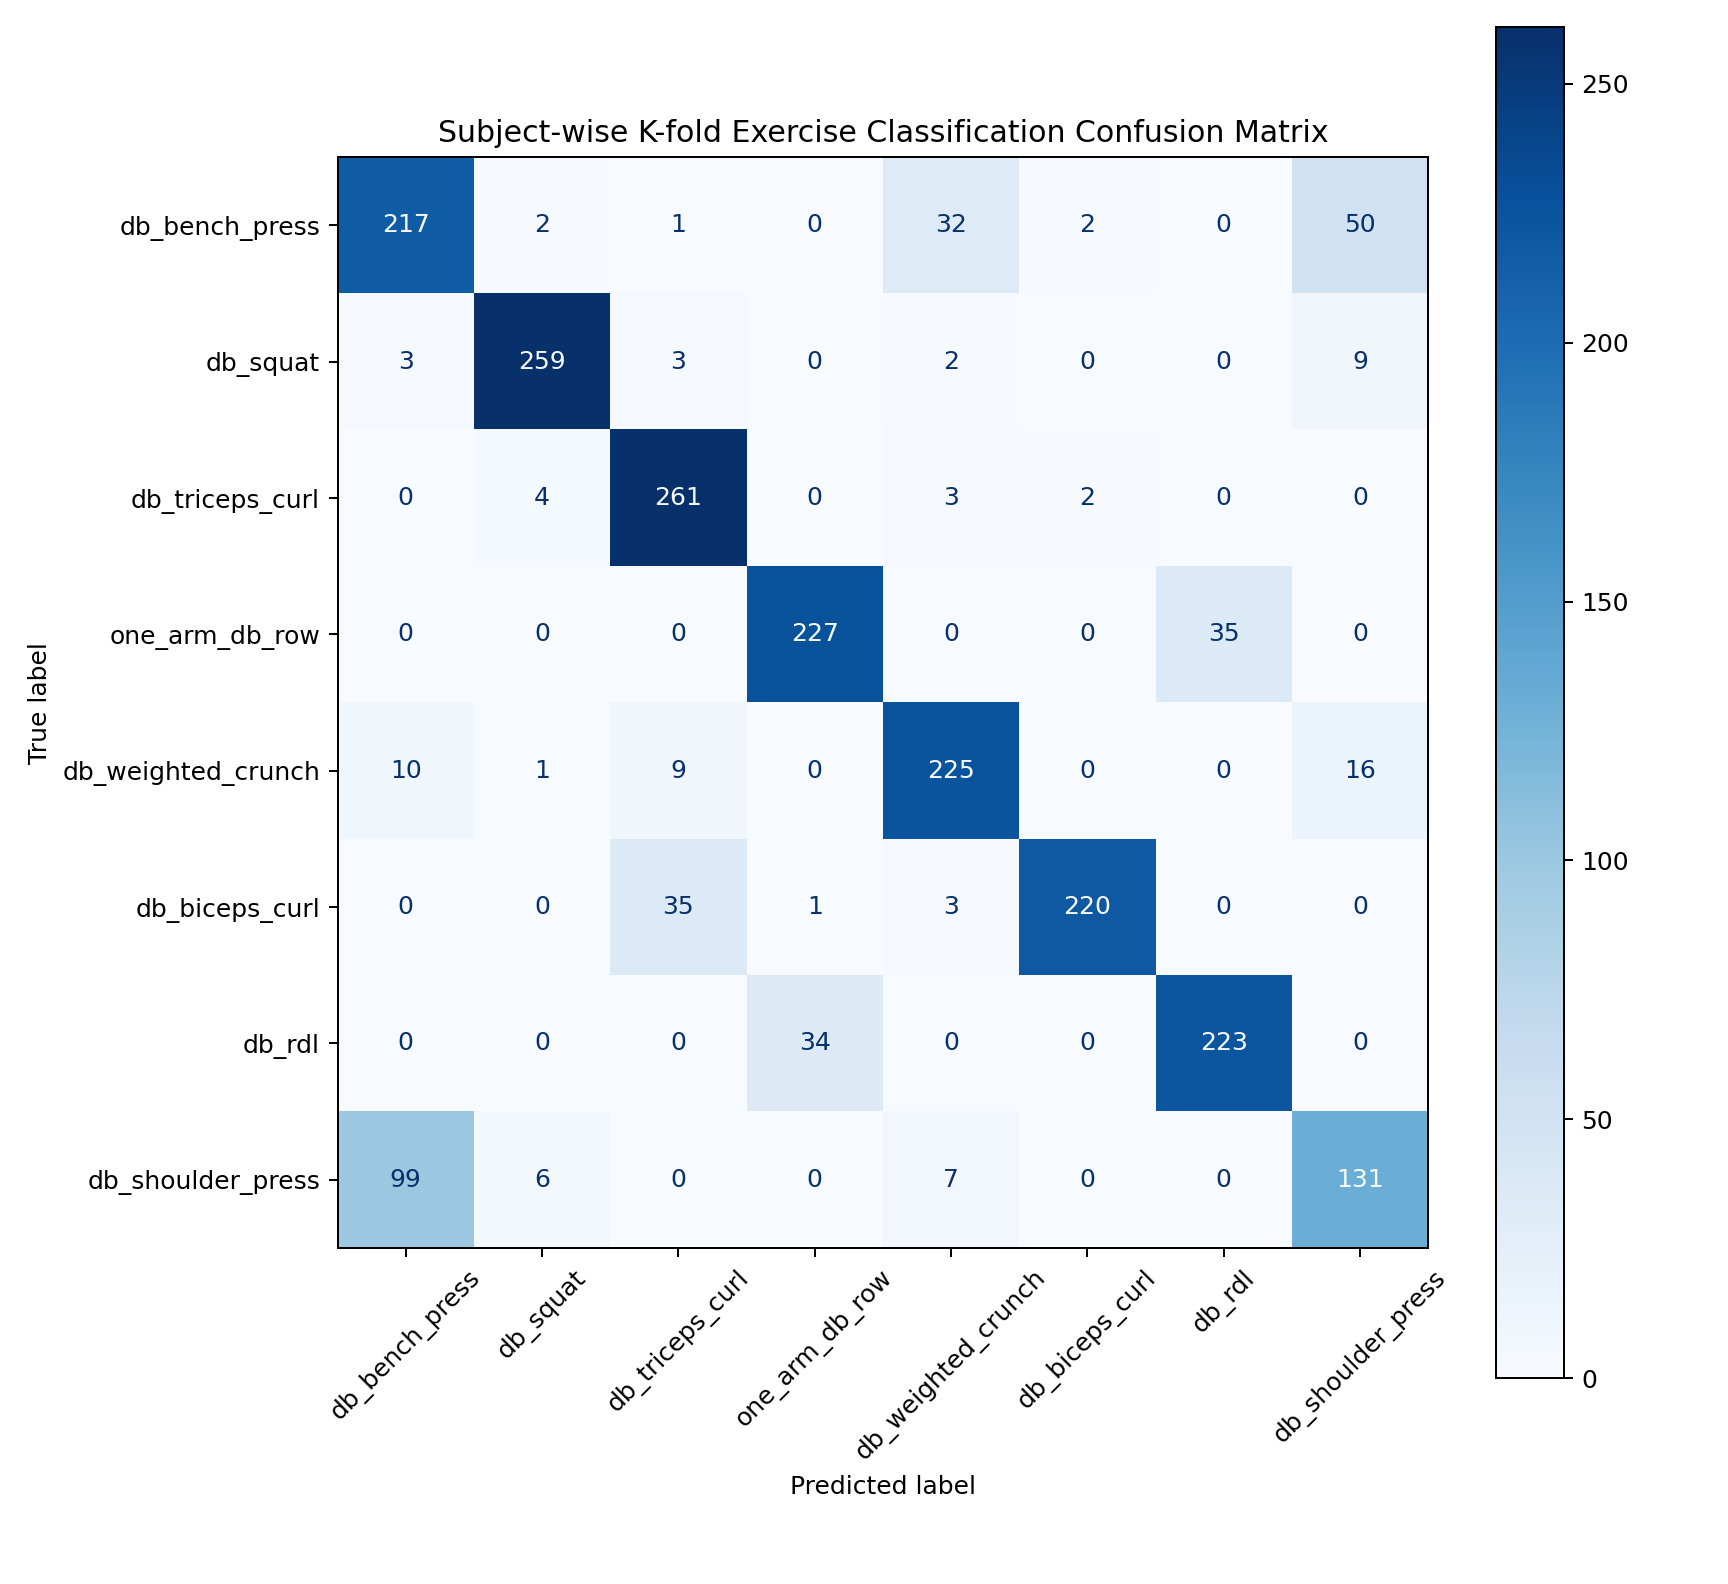

Values plotted in this chart, from the file beside it:
true_label, pred_label, count
db_bench_press, db_bench_press, 217
db_bench_press, db_squat, 2
db_bench_press, db_triceps_curl, 1
db_bench_press, one_arm_db_row, 0
db_bench_press, db_weighted_crunch, 32
db_bench_press, db_biceps_curl, 2
db_bench_press, db_rdl, 0
db_bench_press, db_shoulder_press, 50
db_squat, db_bench_press, 3
db_squat, db_squat, 259
db_squat, db_triceps_curl, 3
db_squat, one_arm_db_row, 0
db_squat, db_weighted_crunch, 2
db_squat, db_biceps_curl, 0
db_squat, db_rdl, 0
db_squat, db_shoulder_press, 9
db_triceps_curl, db_bench_press, 0
db_triceps_curl, db_squat, 4
db_triceps_curl, db_triceps_curl, 261
db_triceps_curl, one_arm_db_row, 0
db_triceps_curl, db_weighted_crunch, 3
db_triceps_curl, db_biceps_curl, 2
db_triceps_curl, db_rdl, 0
db_triceps_curl, db_shoulder_press, 0
one_arm_db_row, db_bench_press, 0
one_arm_db_row, db_squat, 0
one_arm_db_row, db_triceps_curl, 0
one_arm_db_row, one_arm_db_row, 227
one_arm_db_row, db_weighted_crunch, 0
one_arm_db_row, db_biceps_curl, 0
one_arm_db_row, db_rdl, 35
one_arm_db_row, db_shoulder_press, 0
db_weighted_crunch, db_bench_press, 10
db_weighted_crunch, db_squat, 1
db_weighted_crunch, db_triceps_curl, 9
db_weighted_crunch, one_arm_db_row, 0
db_weighted_crunch, db_weighted_crunch, 225
db_weighted_crunch, db_biceps_curl, 0
db_weighted_crunch, db_rdl, 0
db_weighted_crunch, db_shoulder_press, 16
db_biceps_curl, db_bench_press, 0
db_biceps_curl, db_squat, 0
db_biceps_curl, db_triceps_curl, 35
db_biceps_curl, one_arm_db_row, 1
db_biceps_curl, db_weighted_crunch, 3
db_biceps_curl, db_biceps_curl, 220
db_biceps_curl, db_rdl, 0
db_biceps_curl, db_shoulder_press, 0
db_rdl, db_bench_press, 0
db_rdl, db_squat, 0
db_rdl, db_triceps_curl, 0
db_rdl, one_arm_db_row, 34
db_rdl, db_weighted_crunch, 0
db_rdl, db_biceps_curl, 0
db_rdl, db_rdl, 223
db_rdl, db_shoulder_press, 0
db_shoulder_press, db_bench_press, 99
db_shoulder_press, db_squat, 6
db_shoulder_press, db_triceps_curl, 0
db_shoulder_press, one_arm_db_row, 0
... 4 more rows
